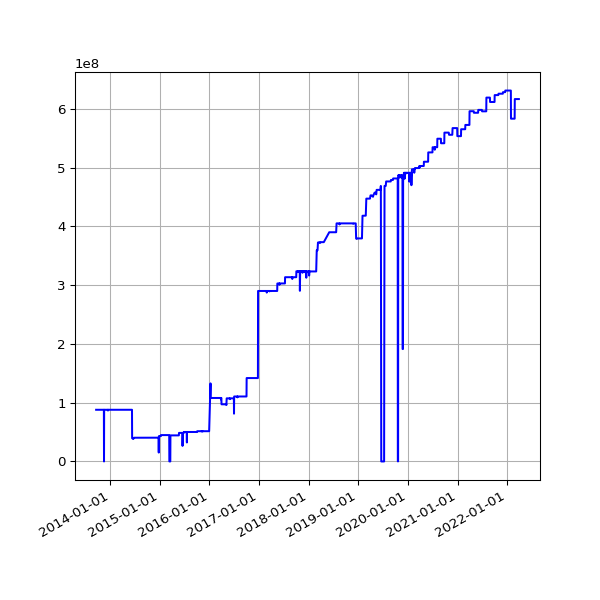

Source data for this figure (header and first rows):
date, value
2013-09-19 02:16:07 +0100, 87930352
2013-09-20 02:42:51 +0100, 87930352
2013-09-21 02:35:34 +0100, 87930352
2013-09-22 02:42:30 +0100, 87930352
2013-09-23 14:45:25 +0100, 87930352
2013-09-24 02:24:38 +0100, 87930352
2013-09-25 02:24:18 +0100, 87930352
2013-09-25 11:14:19 +0100, 87930352
2013-09-25 15:24:36 +0100, 87930352
2013-09-26 02:28:48 +0100, 87930352
2013-09-27 03:04:57 +0100, 87930352
2013-09-28 02:34:11 +0100, 87930352
2013-09-29 02:37:28 +0100, 87930352
2013-09-30 02:41:33 +0100, 87930352
2013-10-01 02:48:10 +0100, 87930352
2013-10-02 02:40:18 +0100, 87930352
2013-10-03 02:50:49 +0100, 87930352
2013-10-04 02:42:18 +0100, 87930352
2013-10-05 02:35:24 +0100, 87930352
2013-10-06 02:35:14 +0100, 87930352
2013-10-07 02:36:02 +0100, 87930352
2013-10-08 02:48:25 +0100, 87930352
2013-10-09 02:44:15 +0100, 87930352
2013-10-10 02:42:47 +0100, 87930352
2013-10-11 02:43:24 +0100, 87930352
2013-10-12 02:36:46 +0100, 87930352
2013-10-13 02:34:49 +0100, 87930352
2013-10-16 02:38:31 +0100, 87930352
2013-10-17 02:38:11 +0100, 87930352
2013-10-18 03:54:04 +0100, 87930352
2013-10-19 04:22:37 +0100, 87930352
2013-10-20 03:47:14 +0100, 87930352
2013-10-21 03:33:15 +0100, 87930352
2013-10-22 03:54:27 +0100, 87930352
2013-10-23 04:08:12 +0100, 87930352
2013-10-24 03:23:20 +0100, 87930352
2013-10-25 03:49:11 +0100, 87930352
2013-10-26 02:58:11 +0100, 87930352
2013-10-27 04:56:02 +0000, 87930352
2013-10-28 03:29:04 +0000, 87930352
2013-10-29 03:34:38 +0000, 87930352
2013-10-30 03:44:23 +0000, 87930352
2013-10-31 04:16:06 +0000, 87930352
2013-11-01 19:13:36 +0000, 87930352
2013-11-04 10:02:58 +0000, 87930352
2013-11-05 03:51:50 +0000, 87930352
2013-11-06 03:39:36 +0000, 87930352
2013-11-07 03:44:18 +0000, 87930352
2013-11-08 03:49:56 +0000, 87930352
2013-11-09 04:02:57 +0000, 87930352
2013-11-10 03:28:18 +0000, 87930352
2013-11-11 03:43:31 +0000, 87930352
2013-11-12 04:09:49 +0000, 87930352
2013-11-13 04:17:11 +0000, 87930352
2013-11-14 03:34:20 +0000, 87930352
2013-11-15 03:40:17 +0000, 87930352
2013-11-16 03:32:06 +0000, 0
2013-11-17 03:26:32 +0000, 87930352
2013-11-18 03:40:30 +0000, 87930352
2013-11-19 03:32:58 +0000, 87930352
... 2,456 more rows
